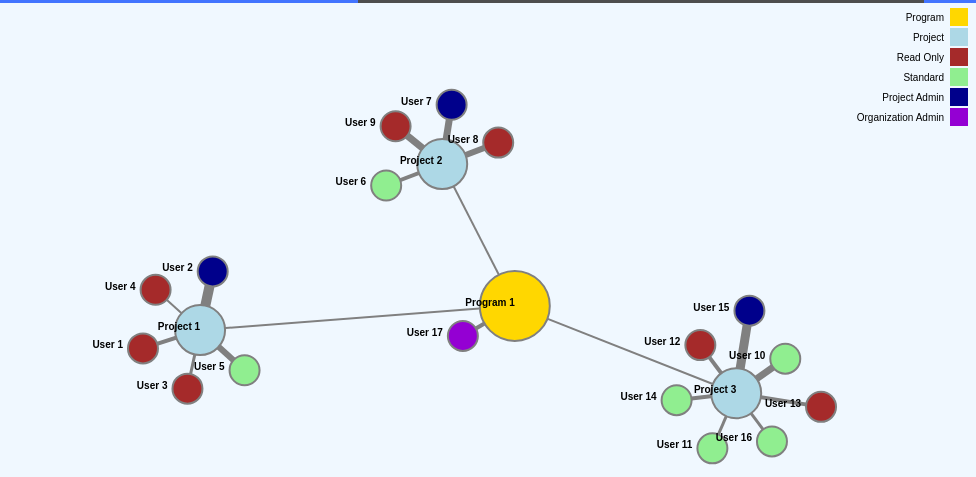
D3 v5 page, settled after 480 driven frames (8 s of simulated time); the page loaded 1 data file(s).


// ── scripts/viz3.js
d3.json("./data/data3.json").then(data => {
  console.log(data);
  data = preProcessor(data);

  draw(data);
});

function draw(data) {
  var color = ["gold", "lightblue", "brown", "lightgreen", "darkblue", "darkviolet"];
  var label = ["Program", "Project", "Read Only", "Standard", "Project Admin", "Organization Admin"];

  var svg = d3
    .select("#viz3")
    .append("svg")
    .attr("width", 960)
    .attr("height", 500);

  var tooltip = d3
    .select("#viz3")
    .append("div")
    .attr("class", "tooltip")
    .style("opacity", 0);

  var legend = svg
    .selectAll(".legend")
    .data(label)
    .enter()
    .append("g")
    .attr("class", "legend")
    .attr("transform", function(d, i) {
      return "translate(0," + i * 20 + ")";
    });

  legend
    .append("rect")
    .attr("x", 960 - 18)
    .attr("width", 18)
    .attr("height", 18)
    .style("fill", (d, i) => color[i]);

  legend
    .append("text")
    .attr("x", 960 - 24)
    .attr("y", 9)
    .attr("dy", ".35em")
    .style("text-anchor", "end")
    .text(function(d) {
      return d;
    });

  var simulation = d3
    .forceSimulation()
    .force(
      "link",
      d3
        .forceLink()
        .id(d => {
          return d.id;
        })
        .distance(10)
      //.strenght(0.75)
    )
    .force("charge", d3.forceManyBody().strength(-350))
    .force("collide", d3.forceCollide().radius(30))
    .force("center", d3.forceCenter(480, 300));

  var link = svg
    .append("g")
    .attr("class", "links")
    .selectAll("path")
    .data(data.links)
    .enter()
    .append("svg:path")
    .attr("stroke-width", function(d) {
      return d.weight + "px";
    });

  link.style("fill", "none").style("stroke", "grey");

  var node = svg
    .append("g")
    .attr("class", "nodes")
    .selectAll("g")
    .data(data.nodes)
    .enter()
    .append("g")
    .style("transform-origin", "50% 50%")
    .call(
      d3
        .drag()
        .on("start", dragstarted)
        .on("drag", dragged)
        .on("end", dragended)
    );

  node
    .append("circle")
    .attr("r", d => {
      if (d.type == 0 || d.type == 1) {
        return d.weight;
      } else {
        return 15;
      }
    })
    .attr("fill", d => {
      return color[d.type];
    })
    .attr("stroke", "grey")
    .style("stroke-width", "2px");

  node
    .append("text")
    .attr("class", "nodelabel")
    .attr("x", d => {
      if (d.type == 0 || d.type == 1) {
        return 0;
      } else {
        return -20;
      }
    })
    .attr("font-weight", "bold")
    .attr("text-anchor", "end")
    .style("background-color", "white")
    .style("border-style", "solid")
    .style("border-width", "2px")
    .text(function(d) {
      return d.name;
    });

  simulation.nodes(data.nodes).on("tick", ticked);
  simulation.force("link").links(data.links);

  function ticked() {
    link.attr("d", function(d) {
      var dx = d.target.x - d.source.x,
        dy = d.target.y - d.source.y,
        dr = 0;
      return "M" + d.source.x + "," + d.source.y + "A" + dr + "," + dr + " 0 0,1 " + d.target.x + "," + d.target.y;
    });

    /*node.selectAll('circle')
          .attr("cx", function(d) { return d.x; })
          .attr("cy", function(d) { return d.y; });*/

    node
      .attr("transform", function(d) {
        return "translate(" + d.x + "," + d.y + ")";
      })
      .on("mouseover", function(d) {
        tooltip
          .transition()
          .duration(100)
          .style("opacity", 1);

        tooltip
          .html(function() {
            if (d.type == 0 || d.type == 1) {
              return d.name;
            } else {
              return d.name + "<br/> Permission: " + label[d.type] + "<br/> Average Activity: " + d.weight + "Hrs";
            }
          })
          .style("left", d3.event.pageX + "px")
          .style("top", d3.event.pageY - 40 + "px");
      })
      .on("mouseout", function(d) {
        tooltip
          .transition()
          .duration(500)
          .style("opacity", 0);
      });
  }

  function dragstarted(d) {
    if (!d3.event.active) simulation.alphaTarget(0.3).restart();
    d.fx = d.x;
    d.fy = d.y;
  }

  function dragged(d) {
    d.fx = d3.event.x;
    d.fy = d3.event.y;
  }

  function dragended(d) {
    if (!d3.event.active) simulation.alphaTarget(0);
    d.fx = null;
    d.fy = null;
  }
}

function preProcessor(data) {
  var maxValue = -1;

  data.links.forEach(element => {
    if (element.weight > maxValue) {
      maxValue = element.weight;
    }
  });

  var strokeSize = d3
    .scaleLinear()
    .domain([0, maxValue])
    .rangeRound([1, 10]);

  data.links.forEach(element => {
    element.weight = strokeSize(element.weight);
  });

  return data;
}


### data: data/data3.json
{
 "nodes": [
  {
   "id": 0,
   "name": "Program 1",
   "type": 0,
   "weight": 35
  },
  {
   "id": 1,
   "name": "Project 1",
   "type": 1,
   "weight": 25
  },
  {
   "id": 2,
   "name": "Project 2",
   "type": 1,
   "weight": 25
  },
  {
   "id": 3,
   "name": "Project 3",
   "type": 1,
   "weight": 25
  },
  {
   "id": 4,
   "name": "User 1",
   "type": 2,
   "weight": 24
  },
  {
   "id": 5,
   "name": "User 2",
   "type": 4,
   "weight": 65
  },
  {
   "id": 6,
   "name": "User 3",
   "type": 2,
   "weight": 12
  },
  {
   "id": 7,
   "name": "User 4",
   "type": 2,
   "weight": 10
  },
  "... 13 more items"
 ],
 "links": [
  {
   "source": 0,
   "target": 1,
   "weight": 5
  },
  {
   "source": 0,
   "target": 2,
   "weight": 5
  },
  {
   "source": 0,
   "target": 3,
   "weight": 5
  },
  {
   "source": 1,
   "target": 4,
   "weight": 24
  },
  {
   "source": 1,
   "target": 5,
   "weight": 65
  },
  {
   "source": 1,
   "target": 6,
   "weight": 12
  },
  {
   "source": 1,
   "target": 7,
   "weight": 10
  },
  {
   "source": 1,
   "target": 8,
   "weight": 38
  },
  "... 12 more items"
 ]
}